Labelled photos from "classification_labels", an image-classification folder in AgiGames/MetalSurface. The possible labels are: bronze, copper, disturb, iron, silver, uncertain.

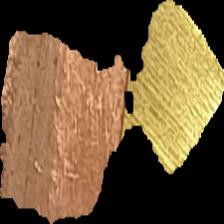
Label: disturb

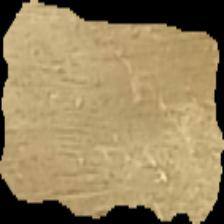
Label: bronze

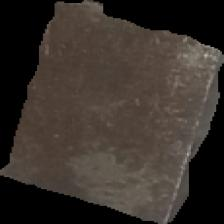
Label: iron

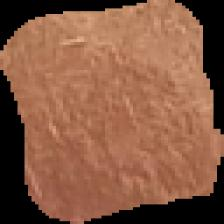
Label: copper

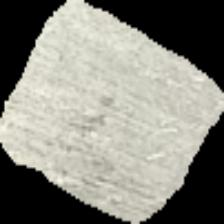
Label: silver

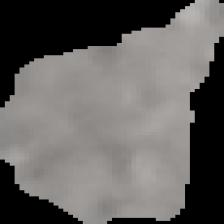
Label: uncertain
